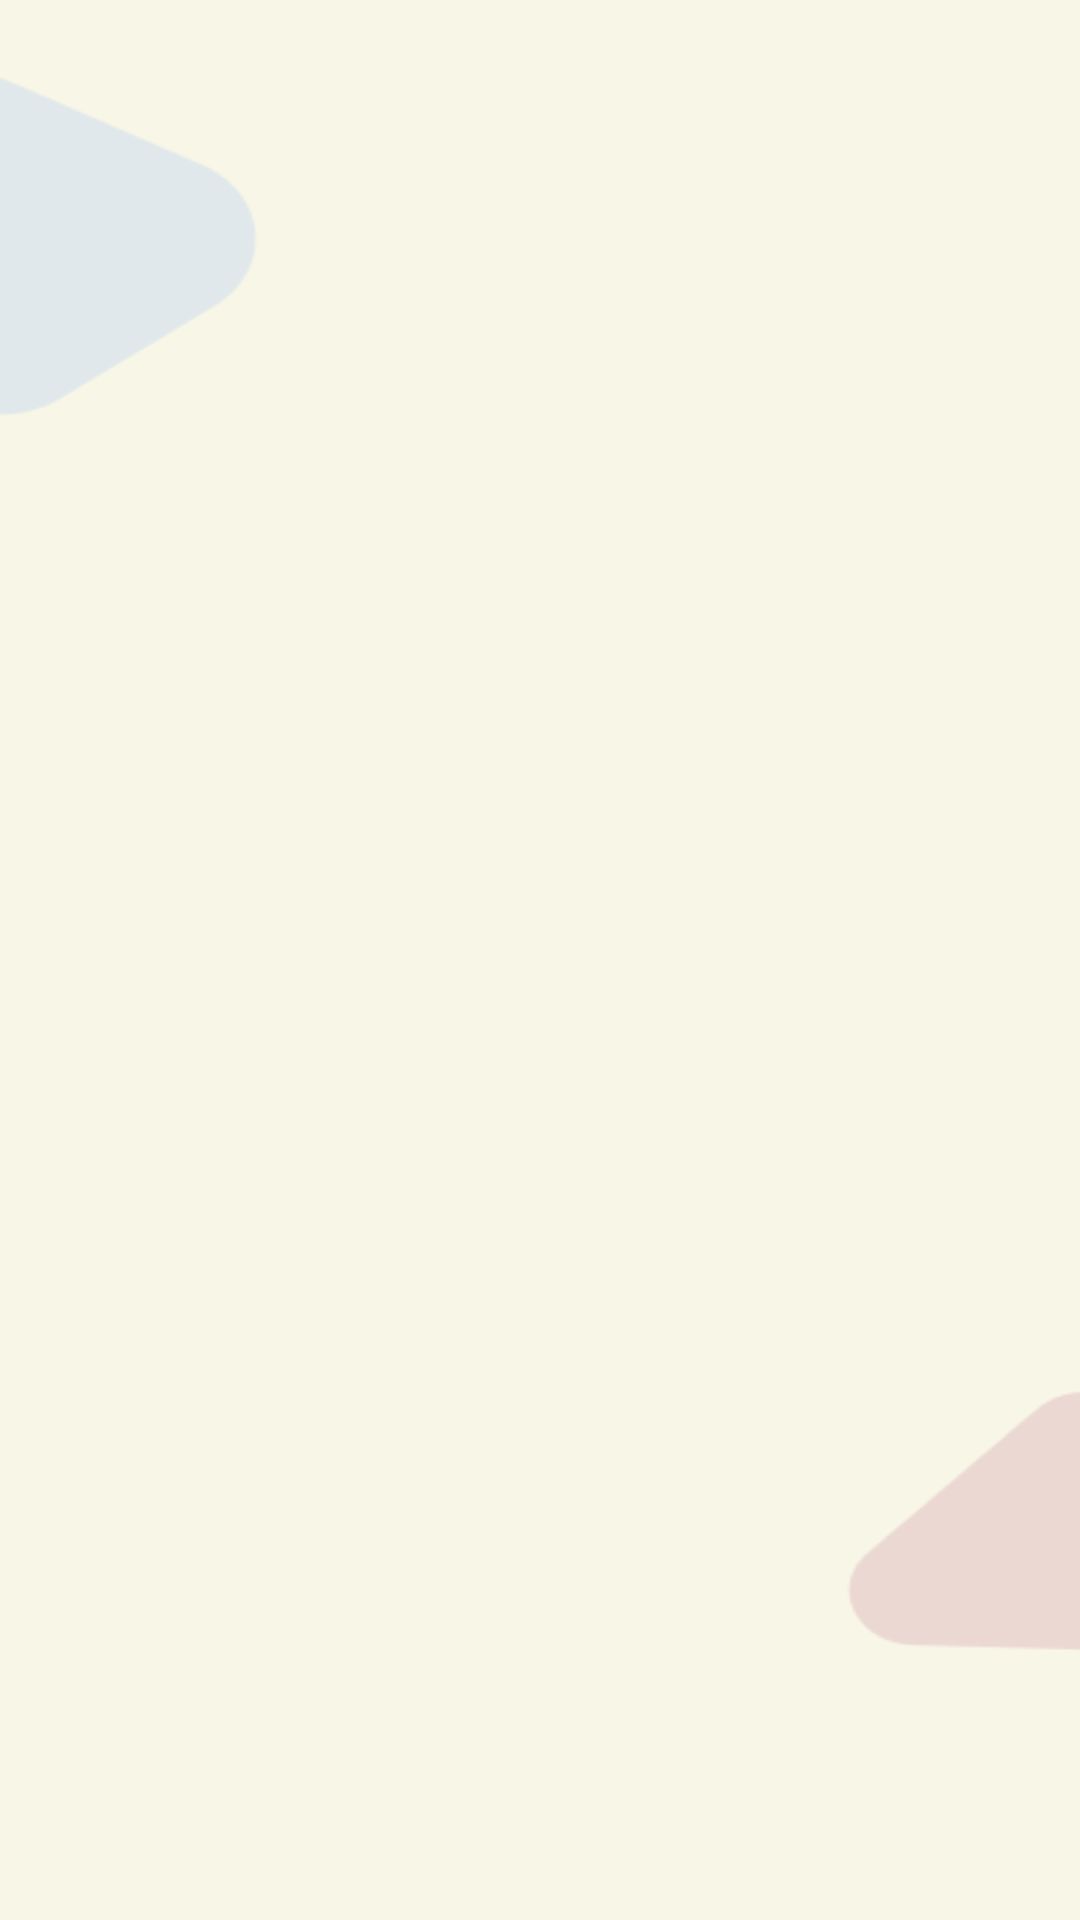

This screen was rendered from an Android layout file. Write that file and the resources it references.
<!-- AndroidManifest.xml: application theme Theme.SavedJob -->
<!-- res/layout/activity_saved.xml -->
<?xml version="1.0" encoding="utf-8"?>
<RelativeLayout
    xmlns:android="http://schemas.android.com/apk/res/android"
    android:layout_width="match_parent"
    android:layout_height="match_parent"
    android:background="@drawable/background">

    <androidx.recyclerview.widget.RecyclerView
        android:id="@+id/savedJobRecyclerView"
        android:layout_width="match_parent"
        android:layout_height="match_parent"
        android:padding="8dp" />

</RelativeLayout>
<!-- resources referenced by this layout -->
<resources>
  <!-- drawable background: png bitmap (drawable, 4950 bytes) -->
  <style name="Theme.SavedJob" parent="Theme.AppCompat.Light.NoActionBar">
          
          <item name="colorPrimary">@color/purple_500</item>
          <item name="colorPrimaryDark">@color/purple_700</item>
          <item name="colorAccent">@color/teal_200</item>
          
      </style>
  <color name="purple_500">#FF6200EE</color>
  <color name="purple_700">#FF3700B3</color>
  <color name="teal_200">#FF03DAC5</color>
</resources>
